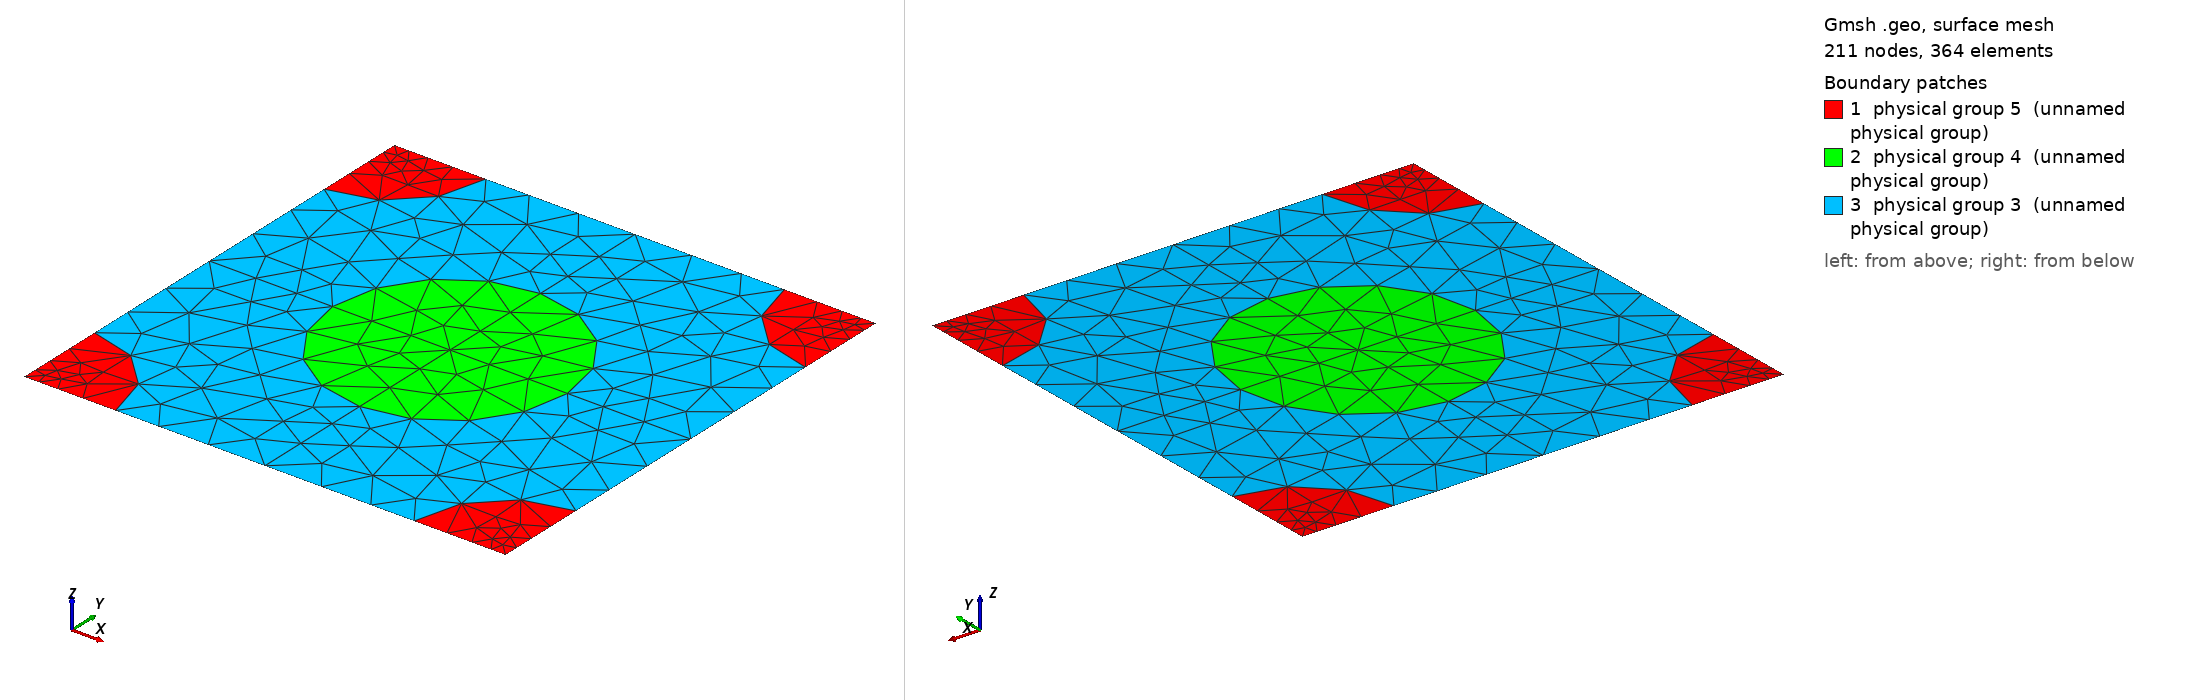

Gmsh geometry script, surface-meshed: 211 nodes, 364 surface elements. Boundary patches (legend numbers): 1 physical group 5 (unnamed physical group), 2 physical group 4 (unnamed physical group), 3 physical group 3 (unnamed physical group). Left view from above one corner, right view from below the opposite corner. Legend entries are the model's physical surfaces. The drawing asked Gmsh for element sizes between 1% and 20% of the model's largest extent; the script's own settings can give other sizes.

=== 984_240_187.geo (drawn) ===
d = 1; // grating period
ff = 0.300000;
d_in_nm = 984;
a1 = 240;
radius1 = (a1/d_in_nm)*d;
radius2 = (187/d_in_nm)*d;
lc = 0.150000; // 0.501 0.201 0.0701;
lc2 = lc/1.500000; // on cylinder surfaces
lc3 = lc/1.500000; // cylinder1 centres
lc4 = lc/4.500000; // cylinder2 centres
posx = 0;//
posy = 0;//

hy = d; // Thickness: Squre profile => hy=d
hx = 0.;

// 2*2 supercell outline

Point(1) = {0, 0, 0, lc4};
Point(2) = {-hx, -hy, 0, lc4};
Point(3) = {-hx+d, -hy, 0, lc4};
Point(4) = {d, 0, 0,lc4};
Point(5) = {-hx+d/2+posx, -hy/2+posy, 0,lc3};
Point(10) = {-hx+d/2+posx, 0, 0, lc};
Point(11) = {0,-hy/2+posy, 0, lc};
Point(12) = {-hx+d/2+posx, -hy, 0, lc};
Point(13) = {d, -hy/2+posy, 0, lc};

Point(14) = {-hx+radius2, 0, 0, lc2};
Point(15) = {d-radius2, 0, 0, lc2};
Point(16) = {0,-radius2, 0, lc2};
Point(18) = {-hx+d/2+posx, -hy/2+radius1+posy, 0, lc2};
Point(20) = {d,-radius2, 0, lc2};
Point(21) = {-hx+d/2-radius1+posx, -hy/2+posy, 0,lc2};
Point(22) = {-hx+d/2+radius1+posx, -hy/2+posy, 0,lc2};
Point(23) = {-hx, -hy+radius2, 0, lc2};
Point(25) = {-hx+d/2+posx, -hy/2-radius1+posy, 0, lc2};
Point(27) = {d,-hy+radius2, 0, lc2};
Point(28) = {-hx+radius2, -hy, 0, lc2};
Point(29) = {d-radius2, -hy, 0, lc2};

Line(1) = {1, 14};
Line(2) = {14, 10};
Line(3) = {10, 15};
Line(4) = {15, 4};
Line(5) = {4, 20};
Line(6) = {20, 13};
Line(7) = {13, 27};
Line(8) = {27, 3};
Line(9) = {3, 29};
Line(10) = {29, 12};
Line(11) = {12, 28};
Line(12) = {28, 2};
Line(13) = {2, 23};
Line(14) = {23, 11};
Line(15) = {11, 16};
Line(16) = {16, 1};
Line(18) = {18, 10};
Line(19) = {18, 5};
Line(20) = {5, 25};
Line(21) = {25, 12};
Line(22) = {11, 21};
Line(23) = {21, 5};
Line(24) = {5, 22};
Line(25) = {22, 13};

Circle(26) = {14, 1, 16};
Circle(27) = {15, 4, 20};
Circle(28) = {27, 3, 29};
Circle(29) = {28, 2, 23};
Circle(30) = {21, 5, 18};
Circle(31) = {18, 5, 22};
Circle(32) = {22, 5, 25};
Circle(33) = {25, 5, 21};

Line Loop(77) = {1, 26, 16};
Plane Surface(78) = {77};
Line Loop(79) = {4, 5, -27};
Plane Surface(80) = {79};
Line Loop(81) = {28, -9, -8};
Plane Surface(82) = {81};
Line Loop(83) = {29, -13, -12};
Plane Surface(84) = {83};
Line Loop(85) = {30, 19, -23};
Plane Surface(86) = {85};
Line Loop(87) = {19, 24, -31};
Plane Surface(88) = {87};
Line Loop(89) = {24, 32, -20};
Plane Surface(90) = {89};
Line Loop(91) = {20, 33, 23};
Plane Surface(92) = {91};
Line Loop(93) = {2, -18, -30, -22, 15, -26};
Plane Surface(94) = {93};
Line Loop(95) = {3, 27, 6, -25, -31, 18};
Plane Surface(96) = {95};
Line Loop(97) = {25, 7, 28, 10, -21, -32};
Plane Surface(98) = {97};
Line Loop(99) = {21, 11, 29, 14, 22, -33};
Plane Surface(100) = {99};

Physical Line(101) = {1, 2, 3, 4};
Physical Line(102) = {5, 6, 7, 8};
Physical Line(103) = {9, 10, 11, 12};
Physical Line(104) = {13, 14, 15, 16};

Physical Surface(3) = {94, 96, 98, 100};
Physical Surface(4) = {86, 88, 90, 92};
Physical Surface(5) = {78, 80, 82, 84};
